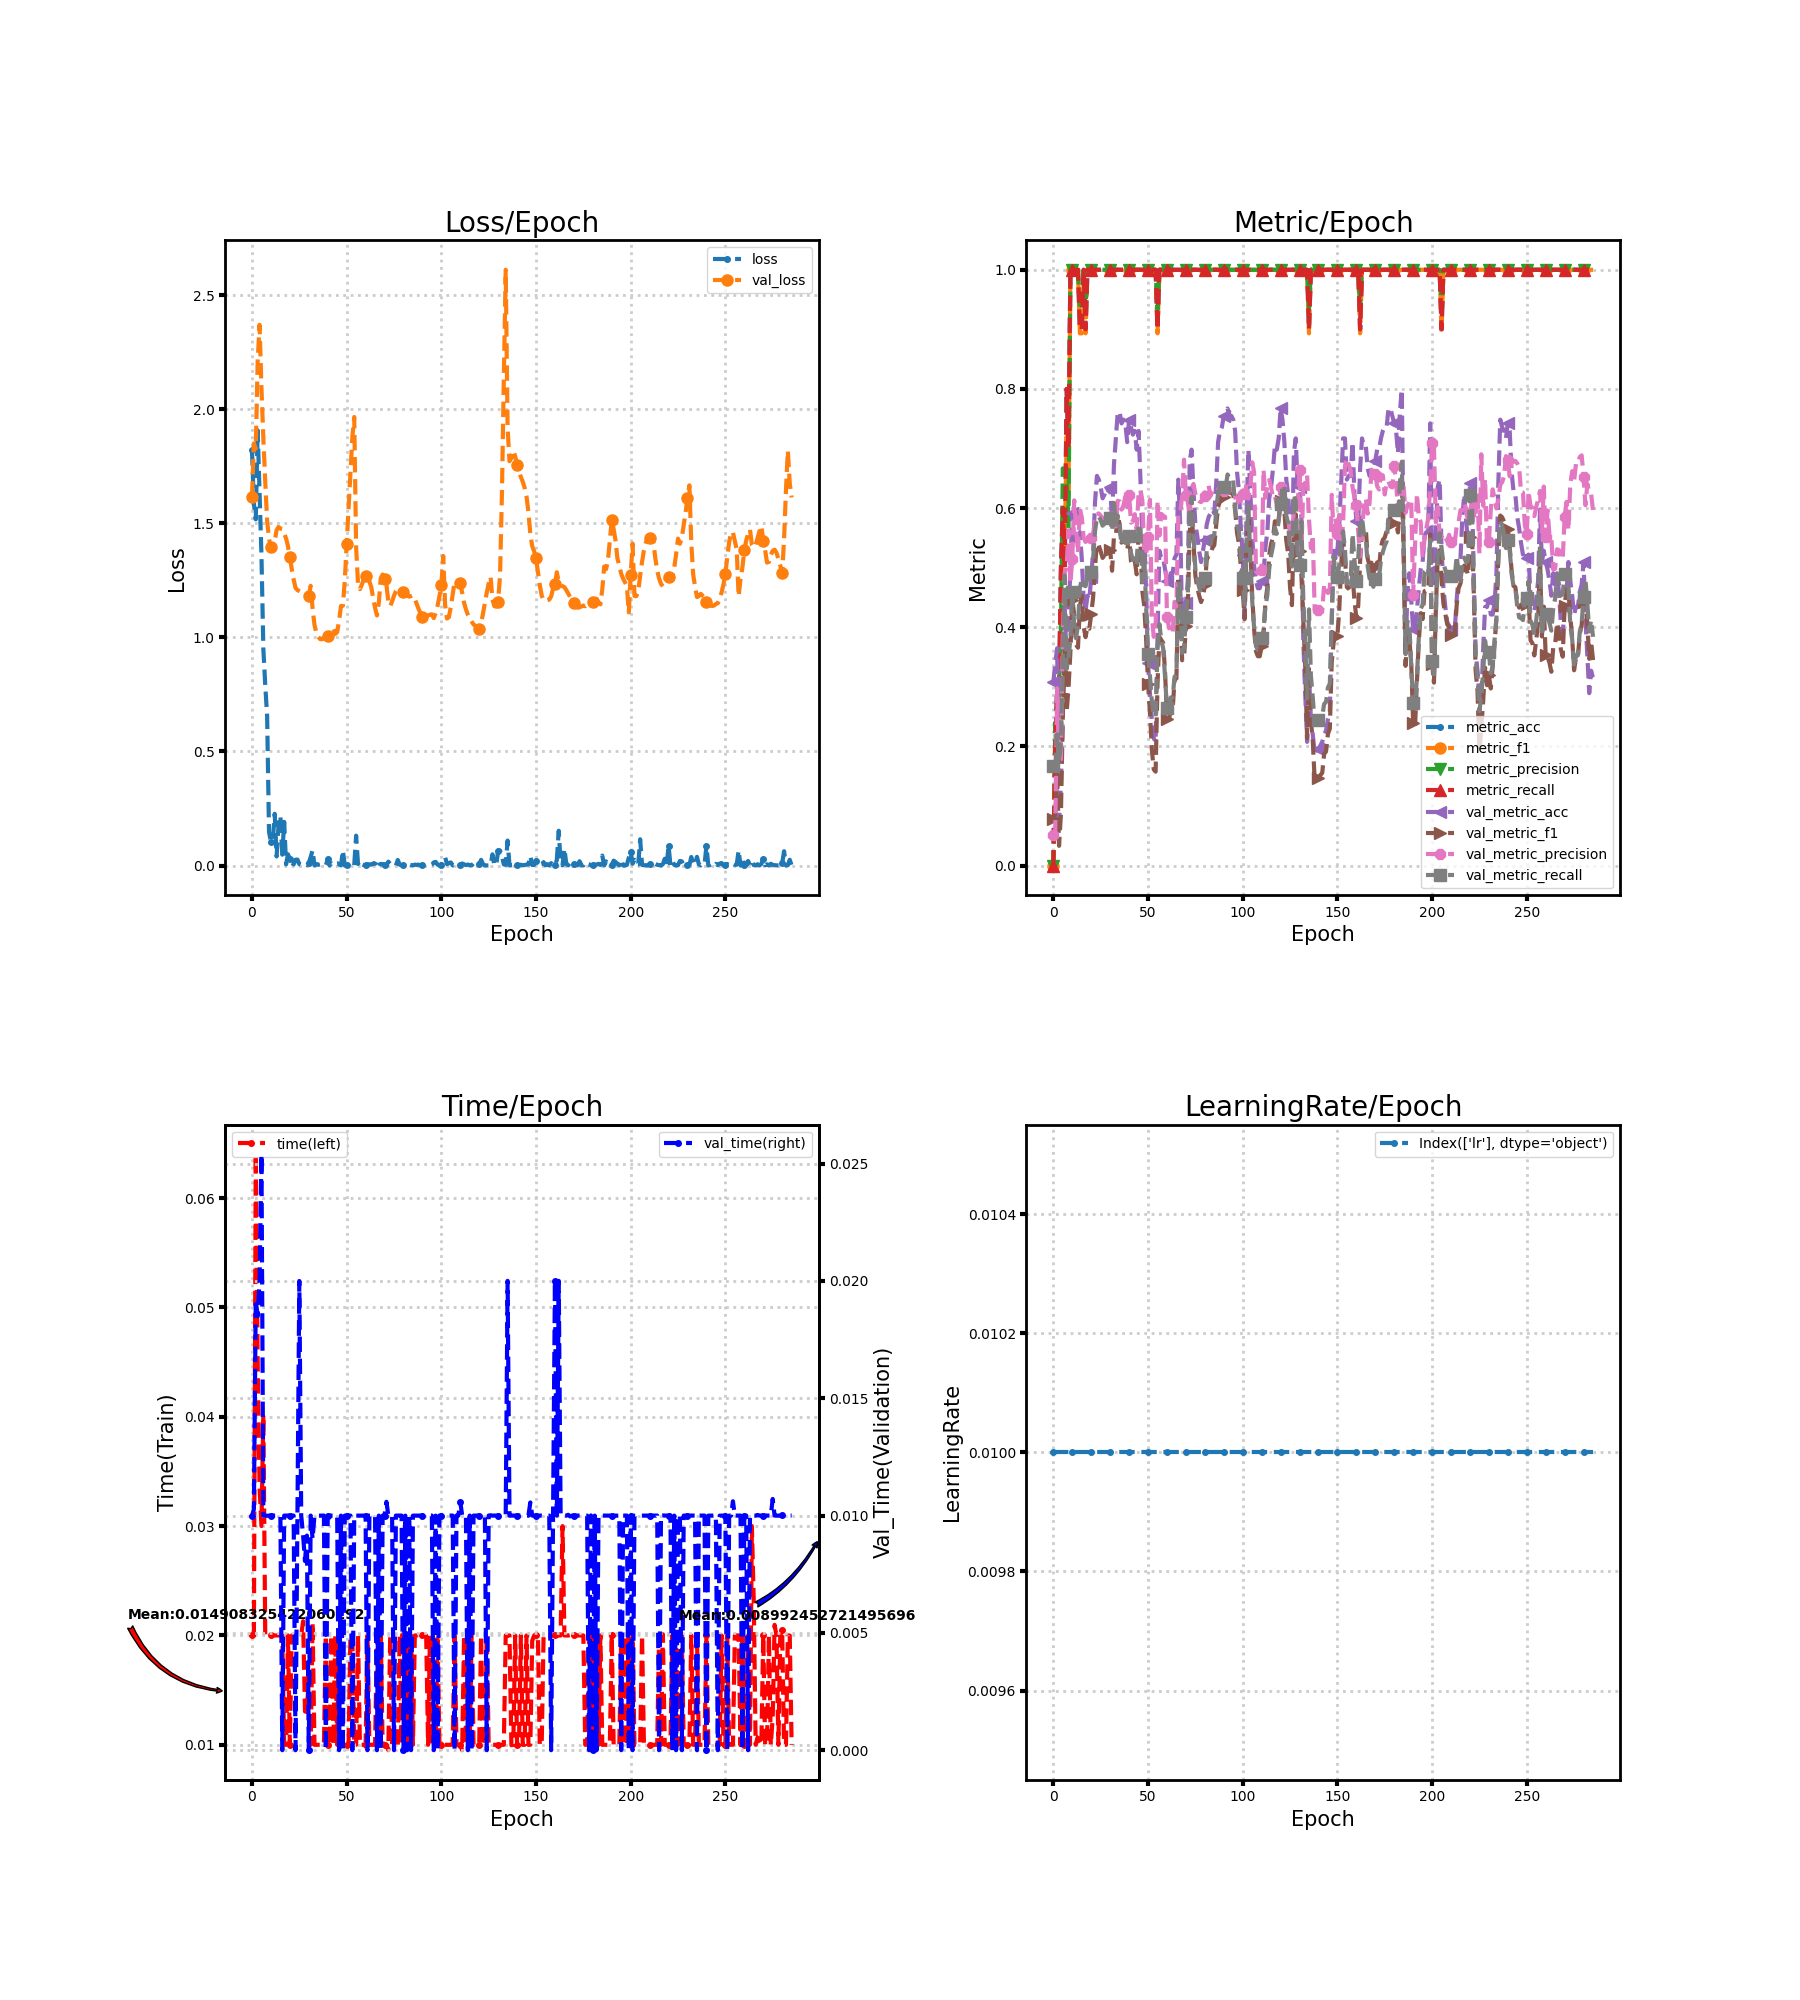

The file beside this chart, header and first rows:
loss, metric_acc, metric_f1, metric_precision, metric_recall, time, lr, val_loss, val_metric_acc, val_metric_f1, val_metric_precision, val_metric_recall, val_time
1.82, 0.0, 0.0, 0.0, 0.0, 0.02003, 0.01, 1.617, 0.3082, 0.07853, 0.05136, 0.1667, 0.009967
1.586, 0.2, 0.1905, 0.24, 0.2, 0.02, 0.01, 1.85, 0.3396, 0.08451, 0.0566, 0.1667, 0.01028
1.517, 0.3, 0.1905, 0.14, 0.3, 0.06399, 0.01, 1.827, 0.3648, 0.1533, 0.2977, 0.2201, 0.01916
1.907, 0.3, 0.3, 0.3, 0.3, 0.0452, 0.01, 2.208, 0.07547, 0.03303, 0.1773, 0.1735, 0.0185
1.634, 0.5, 0.4333, 0.4, 0.5, 0.03357, 0.01, 2.37, 0.1384, 0.08681, 0.178, 0.2075, 0.02
1.36, 0.6, 0.5667, 0.6667, 0.6, 0.03, 0.01, 2.093, 0.2516, 0.2549, 0.3902, 0.348, 0.02539
0.9499, 0.5, 0.5333, 0.65, 0.5, 0.0402, 0.01, 1.873, 0.434, 0.3597, 0.4916, 0.4871, 0.01
0.7918, 0.8, 0.72, 0.6667, 0.8, 0.02001, 0.01, 1.683, 0.3396, 0.2577, 0.5009, 0.3297, 0.009998
0.6546, 0.7, 0.62, 0.5667, 0.7, 0.02, 0.01, 1.51, 0.4025, 0.2976, 0.5627, 0.3492, 0.009994
0.1469, 1.0, 1.0, 1.0, 1.0, 0.02, 0.01, 1.431, 0.5031, 0.3588, 0.4735, 0.3803, 0.01
0.1044, 1.0, 1.0, 1.0, 1.0, 0.02, 0.01, 1.395, 0.5912, 0.4462, 0.5152, 0.4597, 0.01
0.1095, 1.0, 1.0, 1.0, 1.0, 0.02, 0.01, 1.388, 0.5472, 0.4207, 0.613, 0.403, 0.01
0.2269, 1.0, 1.0, 1.0, 1.0, 0.02, 0.01, 1.421, 0.5409, 0.3708, 0.5664, 0.3814, 0.01
0.03969, 1.0, 1.0, 1.0, 1.0, 0.02, 0.01, 1.47, 0.5409, 0.3656, 0.5248, 0.4035, 0.01
0.1745, 0.9, 0.8933, 0.9333, 0.9, 0.02, 0.01, 1.484, 0.5597, 0.4354, 0.5992, 0.4657, 0.01
0.2184, 0.9, 0.8933, 0.9333, 0.9, 0.02, 0.01, 1.477, 0.5157, 0.453, 0.5848, 0.4811, 0.01
0.04756, 1.0, 1.0, 1.0, 1.0, 0.02, 0.01, 1.475, 0.4465, 0.4007, 0.5502, 0.4708, 0.0
0.1913, 0.9, 0.8933, 0.9333, 0.9, 0.01, 0.01, 1.454, 0.4277, 0.3834, 0.5432, 0.4688, 0.01
0.005226, 1.0, 1.0, 1.0, 1.0, 0.01, 0.01, 1.434, 0.4528, 0.4007, 0.5459, 0.4824, 0.01
0.04946, 1.0, 1.0, 1.0, 1.0, 0.02, 0.01, 1.4, 0.4465, 0.3975, 0.5446, 0.4737, 0.009999
0.02912, 1.0, 1.0, 1.0, 1.0, 0.009998, 0.01, 1.353, 0.4843, 0.4223, 0.5503, 0.4925, 0.01
0.01293, 1.0, 1.0, 1.0, 1.0, 0.02, 0.01, 1.3, 0.5283, 0.4505, 0.5576, 0.5147, 0.01
0.005088, 1.0, 1.0, 1.0, 1.0, 0.02, 0.01, 1.254, 0.6101, 0.502, 0.5777, 0.5612, 0.009999
0.02544, 1.0, 1.0, 1.0, 1.0, 0.01996, 0.01, 1.216, 0.6541, 0.5404, 0.5898, 0.5833, 0.0
0.02635, 1.0, 1.0, 1.0, 1.0, 0.02, 0.01, 1.207, 0.6478, 0.5372, 0.591, 0.5859, 0.01
0.006254, 1.0, 1.0, 1.0, 1.0, 0.02, 0.01, 1.203, 0.6352, 0.5272, 0.5873, 0.5798, 0.02
0.003012, 1.0, 1.0, 1.0, 1.0, 0.02, 0.01, 1.199, 0.6164, 0.5164, 0.5822, 0.5705, 0.01
0.00149, 1.0, 1.0, 1.0, 1.0, 0.0213, 0.01, 1.19, 0.6226, 0.5203, 0.5832, 0.5739, 0.009163
0.006083, 1.0, 1.0, 1.0, 1.0, 0.01304, 0.01, 1.186, 0.6352, 0.5298, 0.5864, 0.5884, 0.00806
0.001858, 1.0, 1.0, 1.0, 1.0, 0.013, 0.01, 1.183, 0.6289, 0.5245, 0.5825, 0.5799, 0.009148
0.01068, 1.0, 1.0, 1.0, 1.0, 0.01627, 0.01, 1.181, 0.6352, 0.5289, 0.5849, 0.5833, 0.0
0.03755, 1.0, 1.0, 1.0, 1.0, 0.009999, 0.01, 1.226, 0.5786, 0.4948, 0.574, 0.5615, 0.01
0.06655, 1.0, 1.0, 1.0, 1.0, 0.02117, 0.01, 1.128, 0.673, 0.5529, 0.5953, 0.6088, 0.009009
0.0008197, 1.0, 1.0, 1.0, 1.0, 0.009999, 0.01, 1.055, 0.717, 0.5548, 0.5691, 0.5719, 0.01
0.006827, 1.0, 1.0, 1.0, 1.0, 0.009998, 0.01, 1.019, 0.761, 0.5874, 0.6123, 0.5875, 0.01
0.003198, 1.0, 1.0, 1.0, 1.0, 0.009999, 0.01, 1.003, 0.761, 0.573, 0.6112, 0.5681, 0.01
0.005019, 1.0, 1.0, 1.0, 1.0, 0.009999, 0.01, 0.9922, 0.7421, 0.542, 0.5974, 0.5384, 0.009998
0.003263, 1.0, 1.0, 1.0, 1.0, 0.01, 0.01, 0.9915, 0.7484, 0.5519, 0.6041, 0.5526, 0.01
0.00333, 1.0, 1.0, 1.0, 1.0, 0.009999, 0.01, 0.997, 0.7421, 0.5493, 0.6193, 0.5495, 0.01
0.0006485, 1.0, 1.0, 1.0, 1.0, 0.02, 0.01, 1.005, 0.7107, 0.53, 0.6012, 0.5334, 0.0
0.02788, 1.0, 1.0, 1.0, 1.0, 0.01, 0.01, 1.008, 0.7484, 0.5523, 0.6218, 0.5529, 0.01
0.0003919, 1.0, 1.0, 1.0, 1.0, 0.01, 0.01, 1.017, 0.7358, 0.5106, 0.5756, 0.5247, 0.009999
0.009927, 1.0, 1.0, 1.0, 1.0, 0.02, 0.01, 1.028, 0.7233, 0.5049, 0.5775, 0.5126, 0.01
0.002549, 1.0, 1.0, 1.0, 1.0, 0.009999, 0.01, 1.04, 0.7296, 0.5113, 0.5898, 0.5157, 0.01
0.009342, 1.0, 1.0, 1.0, 1.0, 0.02, 0.01, 1.015, 0.6981, 0.4888, 0.564, 0.5043, 0.009999
0.01026, 1.0, 1.0, 1.0, 1.0, 0.01, 0.01, 1.023, 0.7296, 0.5553, 0.6248, 0.5726, 0.01
0.005349, 1.0, 1.0, 1.0, 1.0, 0.02001, 0.01, 1.073, 0.6478, 0.5373, 0.6307, 0.5673, 0.0
0.0003176, 1.0, 1.0, 1.0, 1.0, 0.01, 0.01, 1.137, 0.5472, 0.4603, 0.6128, 0.4756, 0.009999
0.06602, 1.0, 1.0, 1.0, 1.0, 0.01, 0.01, 1.138, 0.5535, 0.4355, 0.5259, 0.5195, 0.0
0.00105, 1.0, 1.0, 1.0, 1.0, 0.01, 0.01, 1.25, 0.4591, 0.3792, 0.5225, 0.4334, 0.01
0.001886, 1.0, 1.0, 1.0, 1.0, 0.01, 0.01, 1.408, 0.3396, 0.3055, 0.5518, 0.3548, 0.01
0.001652, 1.0, 1.0, 1.0, 1.0, 0.01, 0.01, 1.575, 0.2893, 0.2571, 0.614, 0.3188, 0.01
0.000591, 1.0, 1.0, 1.0, 1.0, 0.02, 0.01, 1.735, 0.2453, 0.1952, 0.4192, 0.2762, 0.01
0.0008566, 1.0, 1.0, 1.0, 1.0, 0.02, 0.01, 1.877, 0.2138, 0.1613, 0.3839, 0.2528, 0.0
0.001598, 1.0, 1.0, 1.0, 1.0, 0.01, 0.01, 1.966, 0.2075, 0.1576, 0.3959, 0.2494, 0.009999
0.1309, 0.9, 0.8933, 0.9333, 0.9, 0.01, 0.01, 1.394, 0.3836, 0.305, 0.6121, 0.3651, 0.01
0.006876, 1.0, 1.0, 1.0, 1.0, 0.02, 0.01, 1.234, 0.5283, 0.3838, 0.554, 0.4053, 0.01
0.02055, 1.0, 1.0, 1.0, 1.0, 0.01, 0.01, 1.211, 0.5157, 0.3788, 0.5904, 0.3782, 0.01
0.00576, 1.0, 1.0, 1.0, 1.0, 0.009999, 0.01, 1.231, 0.5157, 0.3736, 0.587, 0.3646, 0.01
0.00219, 1.0, 1.0, 1.0, 1.0, 0.01, 0.01, 1.254, 0.4969, 0.324, 0.5854, 0.3146, 0.01
... 226 more rows
